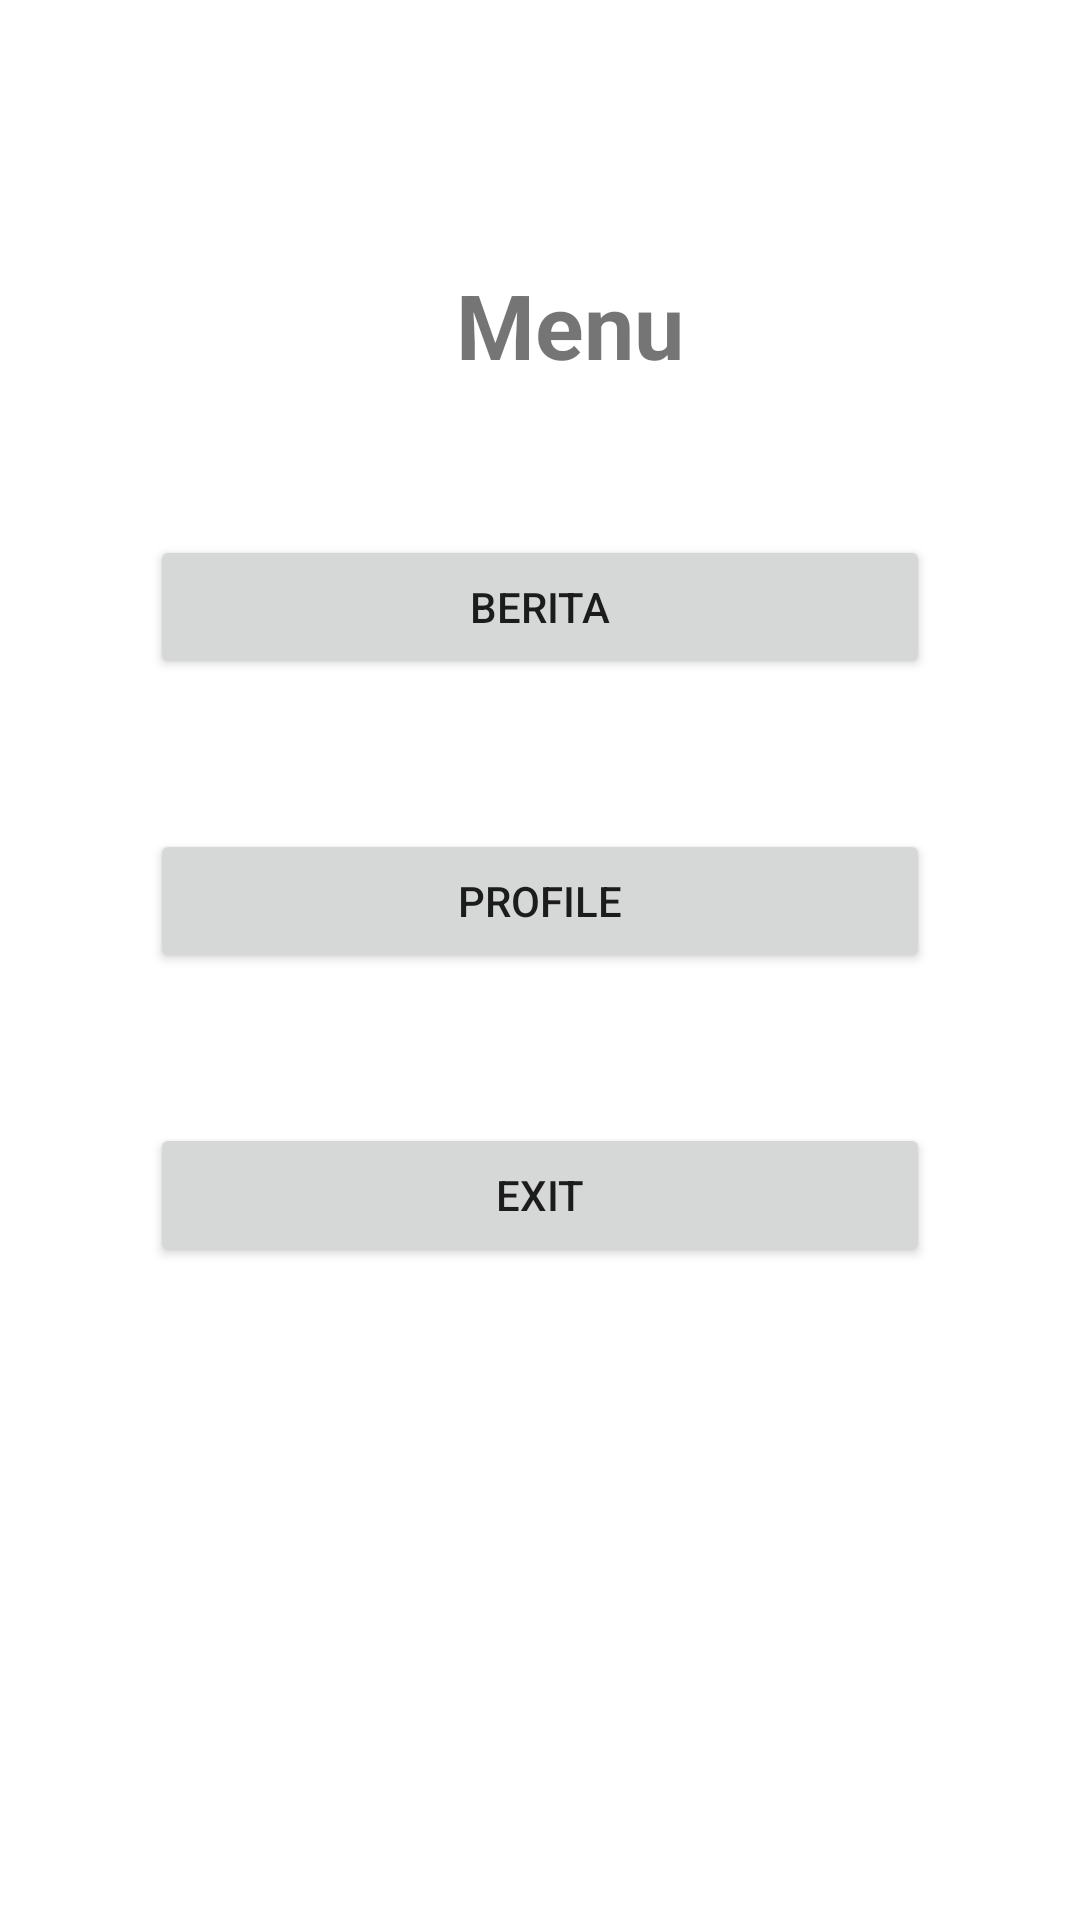

The Android layout XML behind this screen, and the referenced resources:
<!-- AndroidManifest.xml: application theme Theme.FhanzzMultiWindows -->
<!-- res/layout/activity_menu.xml -->
<?xml version="1.0" encoding="utf-8"?>
<androidx.constraintlayout.widget.ConstraintLayout xmlns:android="http://schemas.android.com/apk/res/android"
    xmlns:app="http://schemas.android.com/apk/res-auto"
    xmlns:tools="http://schemas.android.com/tools"
    android:layout_width="match_parent"
    android:layout_height="match_parent"
    tools:context=".Menu">

    <TextView
        android:id="@+id/textView2"
        android:layout_width="wrap_content"
        android:layout_height="wrap_content"
        android:layout_marginTop="88dp"
        android:layout_marginEnd="132dp"
        android:text="Menu"
        android:textSize="30dp"
        android:textStyle="bold"
        app:layout_constraintEnd_toEndOf="parent"
        app:layout_constraintTop_toTopOf="parent" />

    <Button
        android:id="@+id/btn_berita"
        android:layout_width="match_parent"
        android:layout_margin="50dp"
        android:layout_height="wrap_content"
        android:layout_marginTop="64dp"
        android:text="Berita"
        app:layout_constraintEnd_toEndOf="@+id/textView2"
        app:layout_constraintStart_toStartOf="@+id/textView2"
        app:layout_constraintTop_toBottomOf="@+id/textView2" />

    <Button
        android:id="@+id/btn_profile"
        android:layout_width="match_parent"
        android:layout_margin="50dp"
        android:layout_height="wrap_content"
        android:layout_marginTop="32dp"
        android:text="profile"
        app:layout_constraintEnd_toEndOf="@+id/btn_berita"
        app:layout_constraintHorizontal_bias="0.0"
        app:layout_constraintStart_toStartOf="@+id/btn_berita"
        app:layout_constraintTop_toBottomOf="@+id/btn_berita" />

    <Button
        android:id="@+id/btn_exit"
        android:layout_width="match_parent"
        android:layout_margin="50dp"
        android:layout_height="wrap_content"
        android:layout_marginTop="76dp"
        android:text="exit"
        app:layout_constraintEnd_toEndOf="@+id/btn_profile"
        app:layout_constraintHorizontal_bias="0.0"
        app:layout_constraintStart_toStartOf="@+id/btn_profile"
        app:layout_constraintTop_toBottomOf="@+id/btn_profile" />


</androidx.constraintlayout.widget.ConstraintLayout>
<!-- resources referenced by this layout -->
<resources>
  <style name="Theme.FhanzzMultiWindows" parent="Theme.MaterialComponents.DayNight.DarkActionBar">
          
          <item name="colorPrimary">@color/purple_500</item>
          <item name="colorPrimaryVariant">@color/purple_700</item>
          <item name="colorOnPrimary">@color/white</item>
          
          <item name="colorSecondary">@color/teal_200</item>
          <item name="colorSecondaryVariant">@color/teal_700</item>
          <item name="colorOnSecondary">@color/black</item>
          
          <item name="android:statusBarColor" tools:targetApi="l">?attr/colorPrimaryVariant</item>
          
      </style>
  <!-- not gathered from this repository: default colours our renderer supplied (Android Studio template values) -->
  <color name="purple_500">#FF6200EE</color>
  <color name="purple_700">#FF3700B3</color>
  <color name="teal_200">#FF03DAC5</color>
  <color name="teal_700">#FF018786</color>
  <color name="black">#FF000000</color>
  <color name="white">#FFFFFFFF</color>
</resources>
